Labelled photos from "ssds-2025", an image-classification folder in luriahc/ssds-2025. The possible labels are: Admiralty, Ang Mo Kio, Bukit Panjang, Bukit Timah, Buona Vista, Changi, Choa Chu Kang Central, Choa Chu Kang South, Clementi, East Coast Parkway, Jurong Island, Jurong Pier, Jurong West, Kent Ridge, Kranji Reservoir, Lim Chu Kang, Lower Peirce Reservoir, Macritchie Reservoir, Mandai, Marina Barrage, Marine Parade, Newton, Nicoll Highway, Pasir Panjang, Pasir Ris Central, Pasir Ris West, Paya Lebar, Pulau Ubin, Punggol, Queenstown, Seletar, Sembawang, Sentosa Island, Simei, Somerset Road, Tai Seng, Tanjong Katong, Tengah, Toa Payoh, Tuas, Tuas South, Ulu Pandan, Upper Peirce Reservoir, Whampoa.

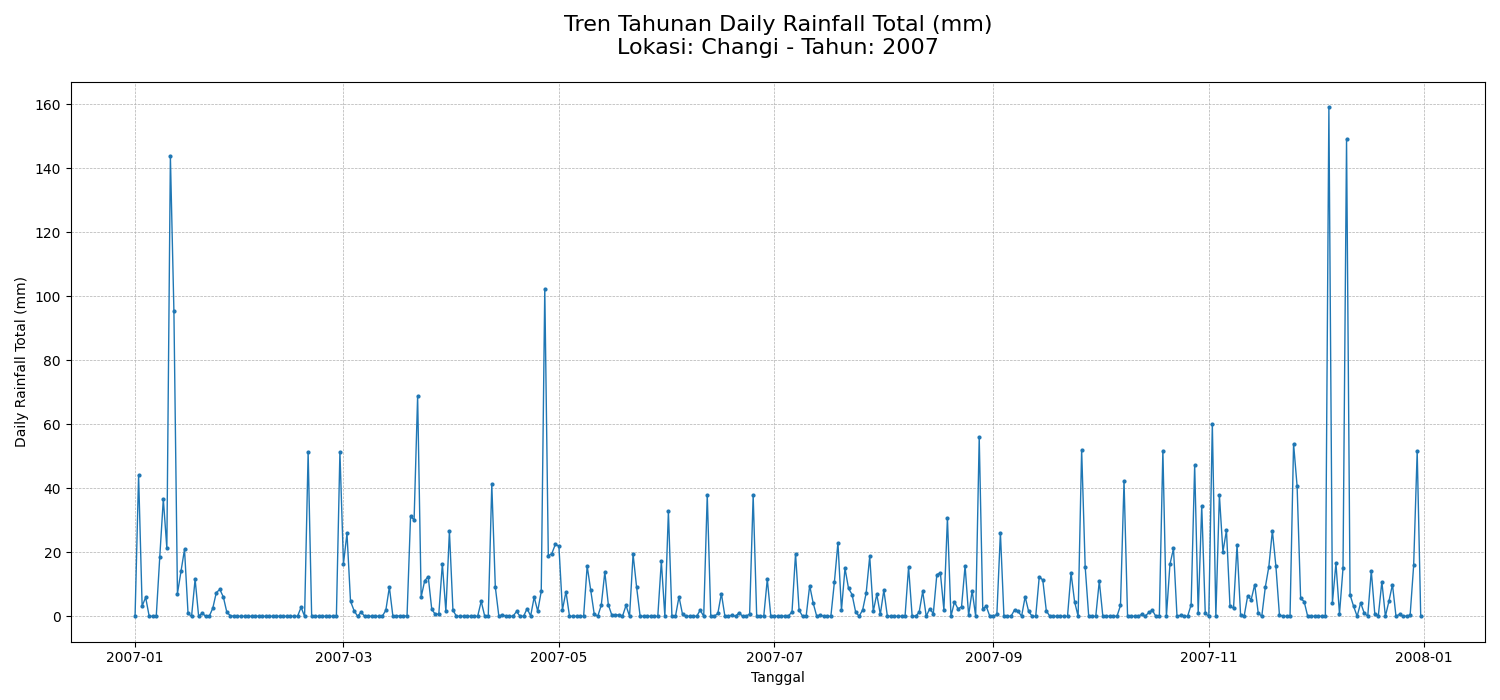
Label: Changi

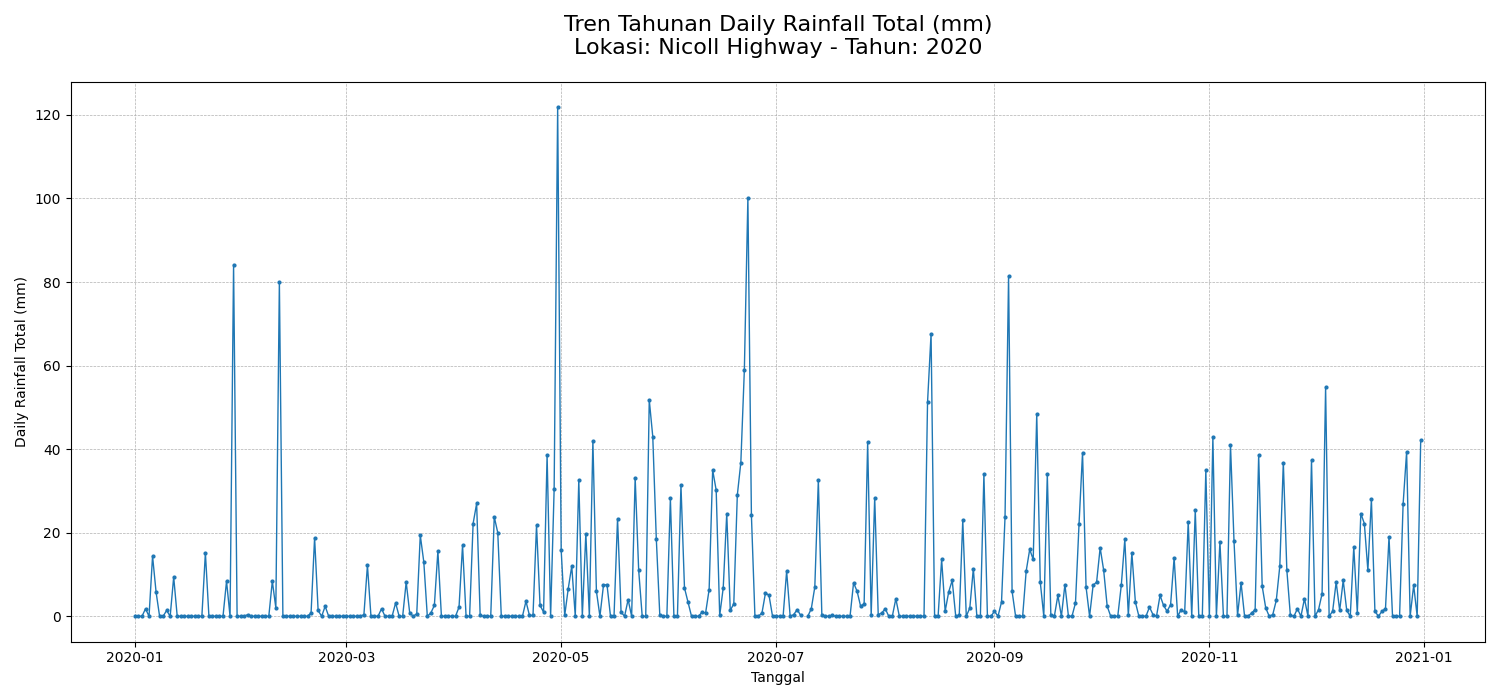
Label: Nicoll Highway

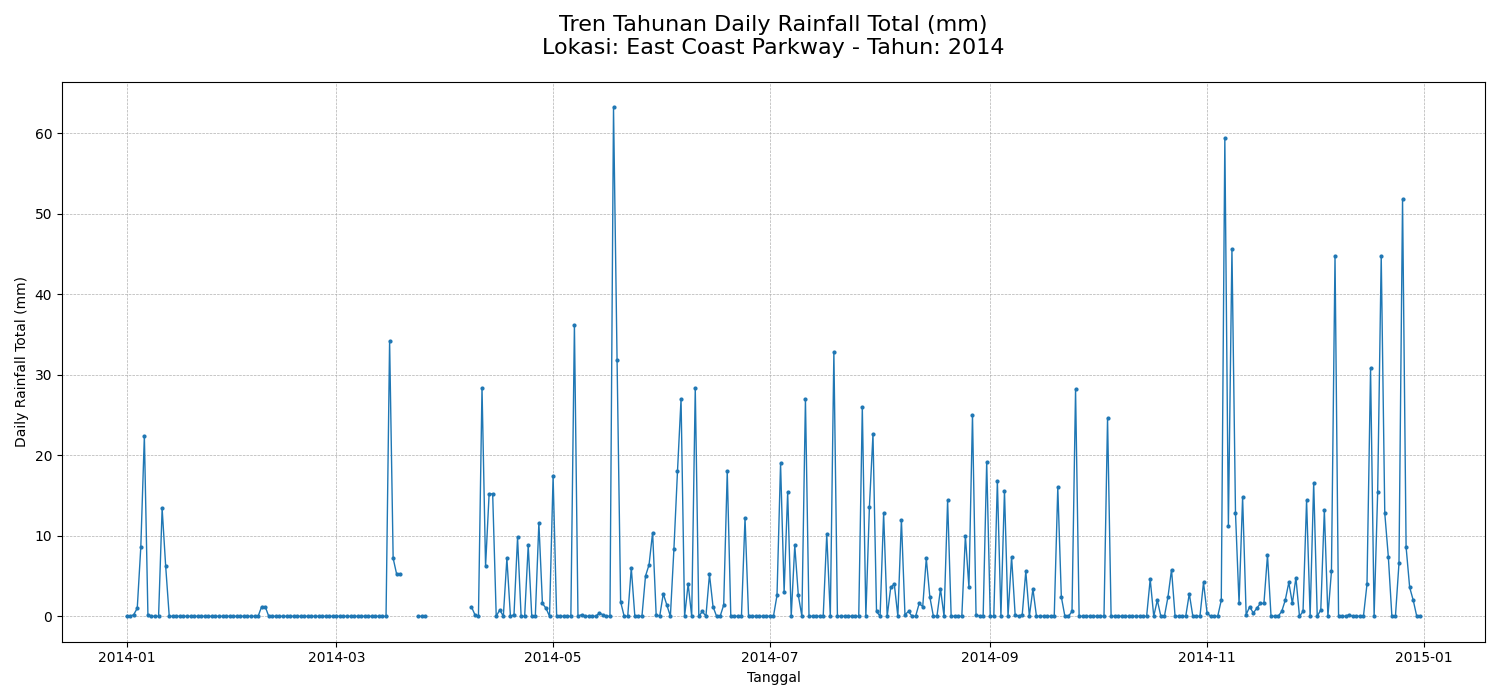
Label: East Coast Parkway

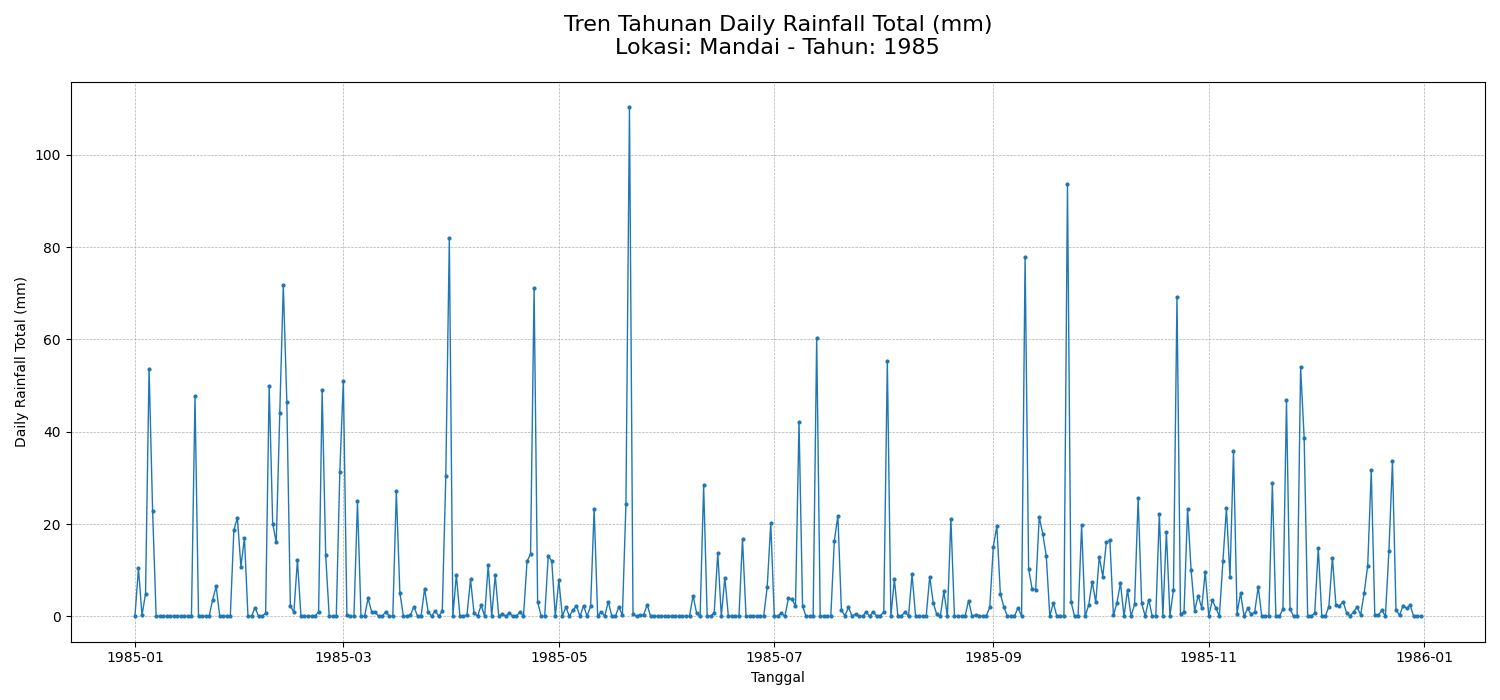
Label: Mandai

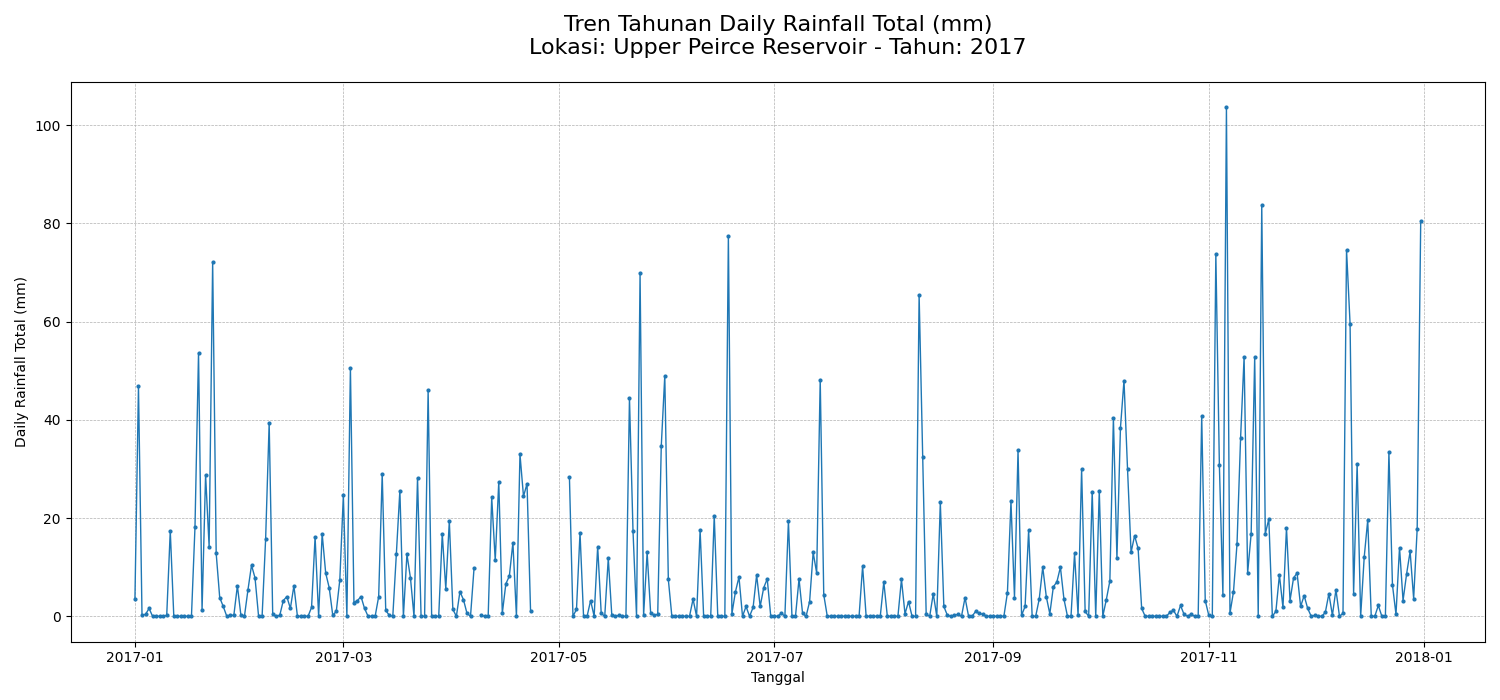
Label: Upper Peirce Reservoir

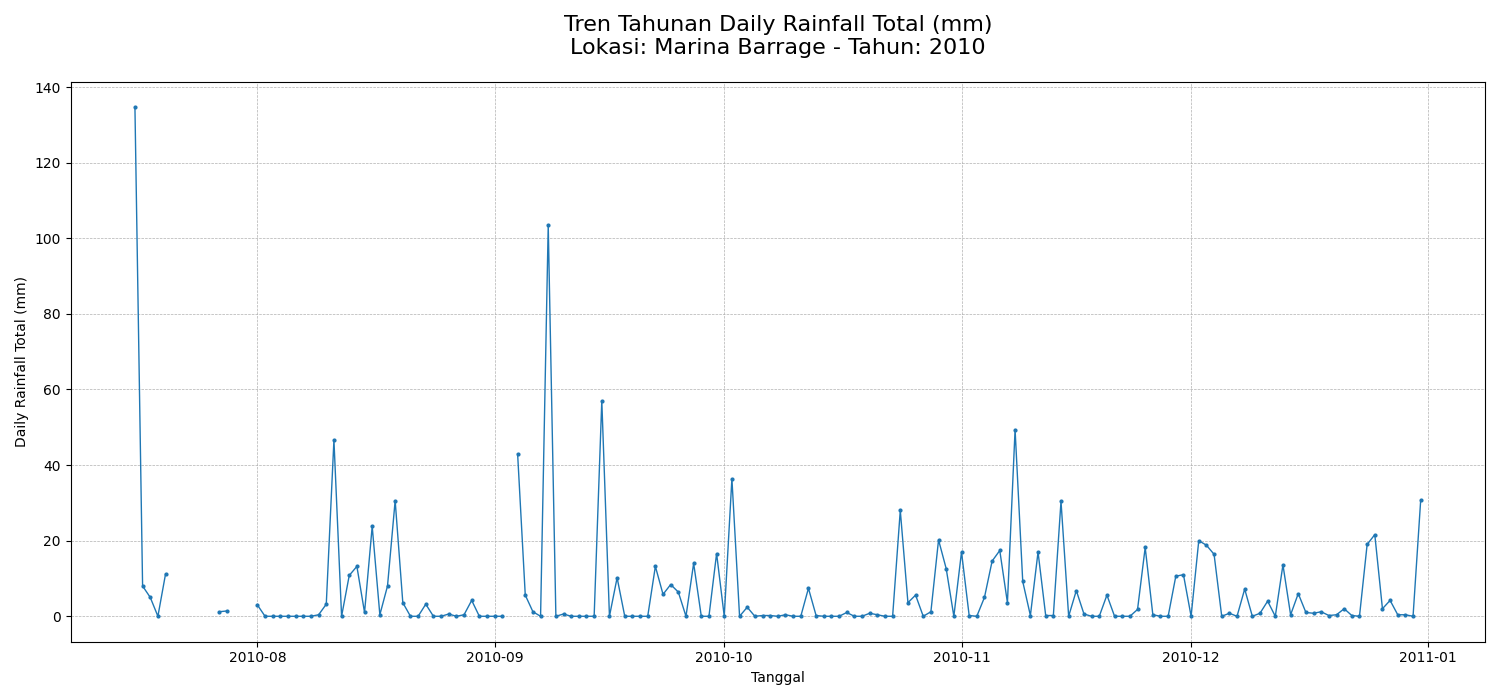
Label: Marina Barrage
